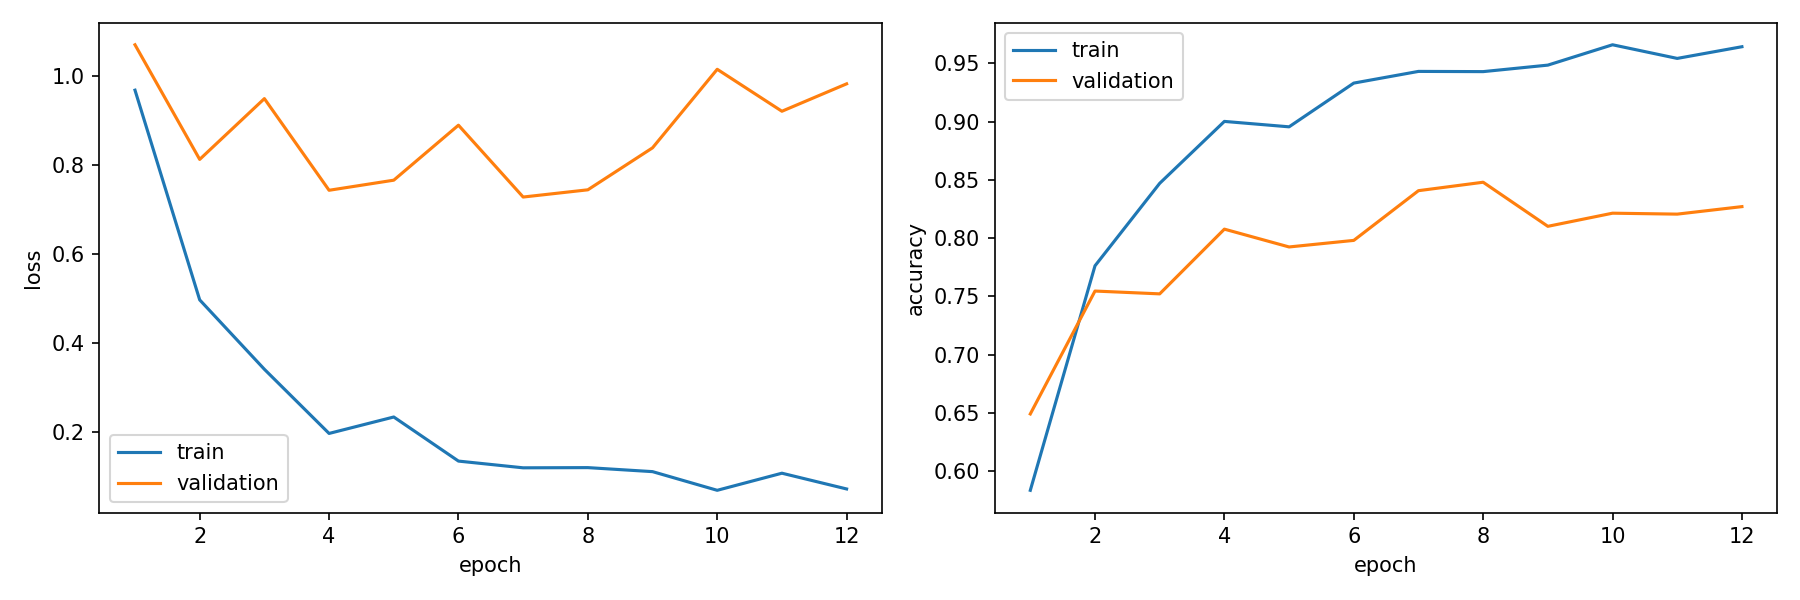

The file beside this chart, header and first rows:
epoch, train_loss, train_accuracy, validation_loss, validation_accuracy, is_best_epoch
1, 0.9687, 0.5837, 1.071, 0.6492, False
2, 0.4978, 0.7763, 0.8132, 0.7546, False
3, 0.3419, 0.847, 0.9497, 0.7522, False
4, 0.1977, 0.9001, 0.7439, 0.8077, False
5, 0.2347, 0.8955, 0.7665, 0.7924, False
6, 0.1356, 0.933, 0.8901, 0.7981, False
7, 0.1205, 0.943, 0.7287, 0.8407, True
8, 0.121, 0.9428, 0.7449, 0.8479, False
9, 0.112, 0.9484, 0.8392, 0.8101, False
10, 0.07002, 0.9658, 1.016, 0.8214, False
11, 0.1084, 0.9541, 0.9214, 0.8206, False
12, 0.07304, 0.9642, 0.9829, 0.827, False
